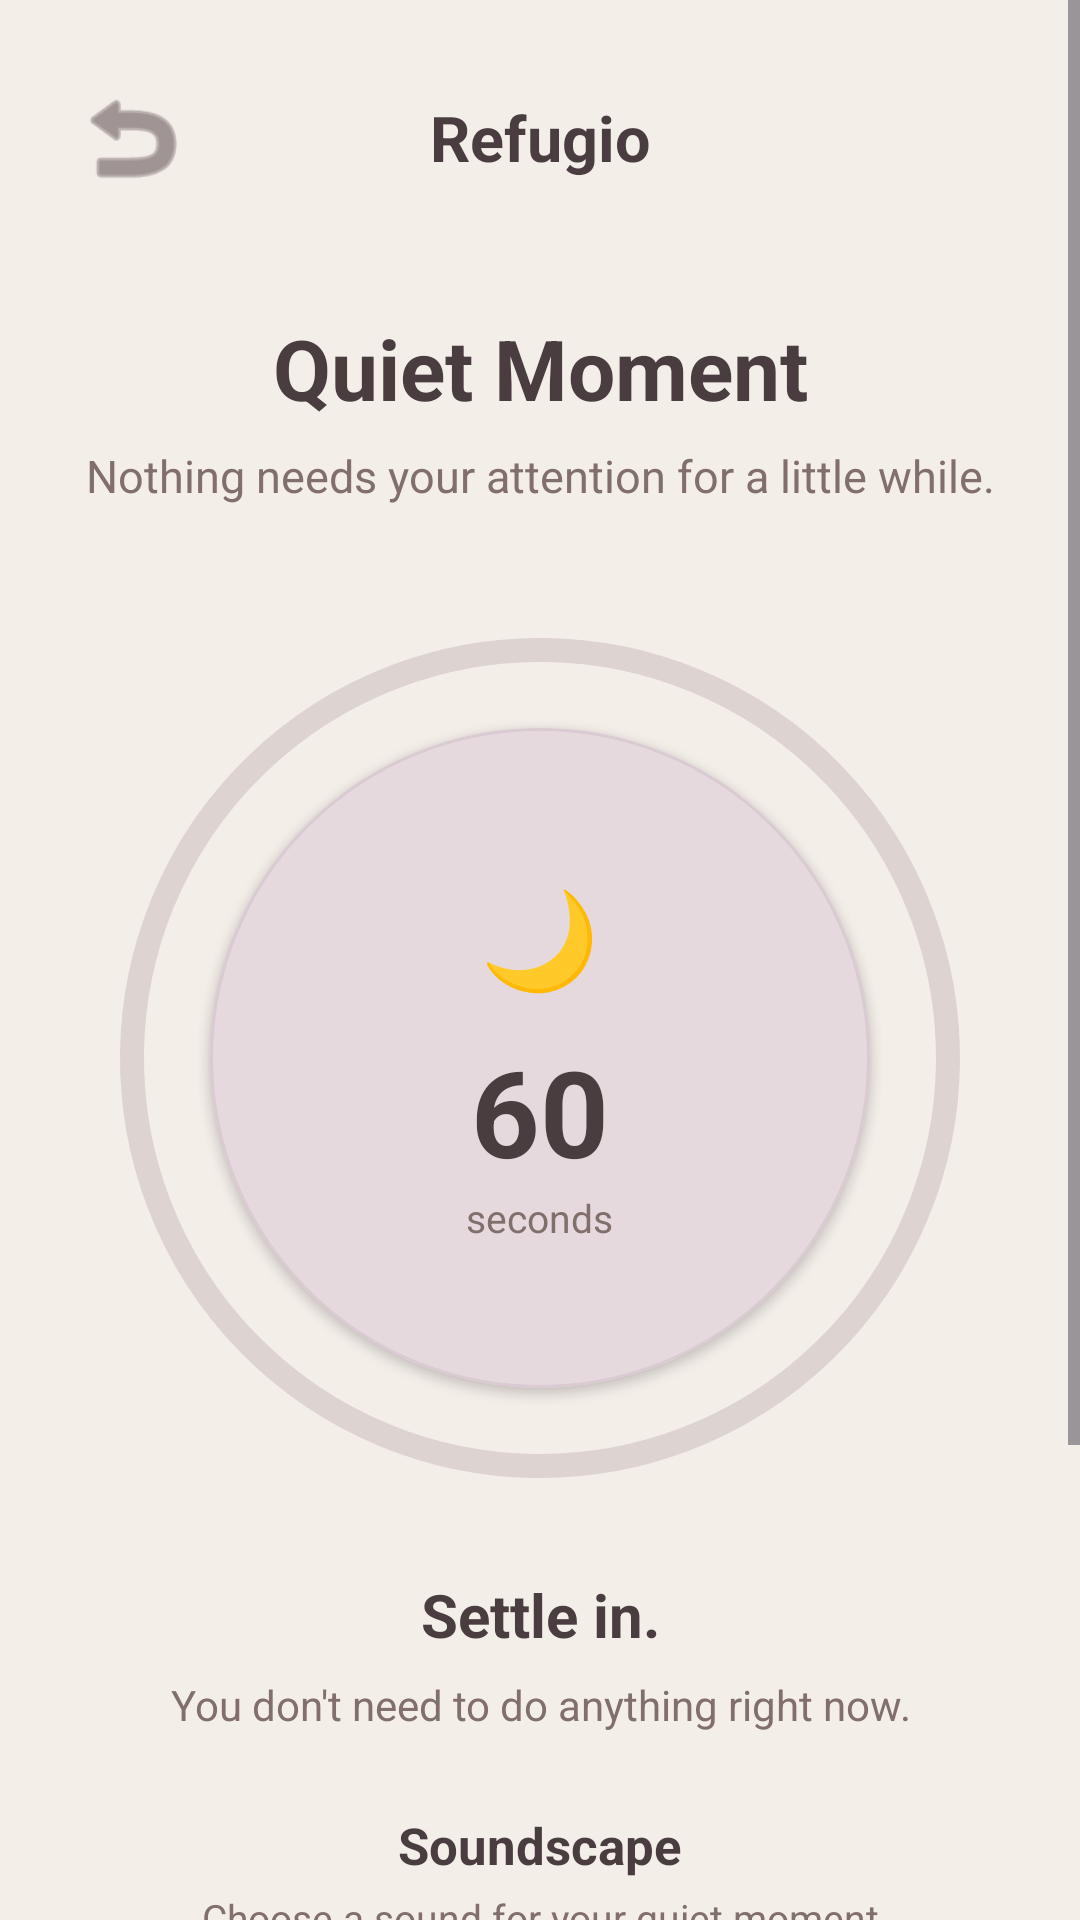

Android layout source for this screen:
<!-- AndroidManifest.xml: application theme Theme.Refugio -->
<!-- res/layout/activity_quietmoments.xml -->
<?xml version="1.0" encoding="utf-8"?>
<ScrollView
    xmlns:android="http://schemas.android.com/apk/res/android"
    xmlns:app="http://schemas.android.com/apk/res-auto"
    android:layout_width="match_parent"
    android:layout_height="match_parent"
    android:background="#F4EEE9"
    android:fillViewport="true">

    <LinearLayout
        android:layout_width="match_parent"
        android:layout_height="wrap_content"
        android:gravity="center_horizontal"
        android:orientation="vertical"
        android:paddingStart="24dp"
        android:paddingTop="22dp"
        android:paddingEnd="24dp"
        android:paddingBottom="30dp">

        <LinearLayout
            android:layout_width="match_parent"
            android:layout_height="48dp"
            android:gravity="center_vertical"
            android:orientation="horizontal">

            <ImageView
                android:id="@+id/backButton"
                android:layout_width="40dp"
                android:layout_height="40dp"
                android:contentDescription="Back"
                android:src="@android:drawable/ic_menu_revert"
                app:tint="#66595A" />

            <TextView
                android:layout_width="0dp"
                android:layout_height="wrap_content"
                android:layout_weight="1"
                android:gravity="center"
                android:text="Refugio"
                android:textColor="#4A3D40"
                android:textSize="21sp"
                android:textStyle="bold" />

            <View
                android:layout_width="40dp"
                android:layout_height="40dp" />

        </LinearLayout>

        <TextView
            android:layout_width="match_parent"
            android:layout_height="wrap_content"
            android:layout_marginTop="34dp"
            android:gravity="center"
            android:text="Quiet Moment"
            android:textColor="#4A3D40"
            android:textSize="28sp"
            android:textStyle="bold" />

        <TextView
            android:layout_width="match_parent"
            android:layout_height="wrap_content"
            android:layout_marginTop="7dp"
            android:gravity="center"
            android:text="Nothing needs your attention for a little while."
            android:textColor="#806F6B"
            android:textSize="15sp" />

        <FrameLayout
            android:layout_width="300dp"
            android:layout_height="300dp"
            android:layout_marginTop="34dp">

            <com.google.android.material.progressindicator.CircularProgressIndicator
                android:id="@+id/progressCircle"
                android:layout_width="match_parent"
                android:layout_height="match_parent"
                android:layout_gravity="center"
                android:indeterminate="false"
                android:max="60"
                android:progress="60"
                app:indicatorColor="#8A7772"
                app:indicatorSize="280dp"
                app:trackColor="#DDD3D0"
                app:trackThickness="8dp" />

            <com.google.android.material.card.MaterialCardView
                android:id="@+id/quietCircle"
                android:layout_width="220dp"
                android:layout_height="220dp"
                android:layout_gravity="center"
                app:cardBackgroundColor="#E6D9DE"
                app:cardCornerRadius="110dp"
                app:cardElevation="2dp"
                app:strokeColor="#D9CBD1"
                app:strokeWidth="1dp">

                <LinearLayout
                    android:layout_width="match_parent"
                    android:layout_height="match_parent"
                    android:gravity="center"
                    android:orientation="vertical">

                    <TextView
                        android:id="@+id/moonIcon"
                        android:layout_width="wrap_content"
                        android:layout_height="wrap_content"
                        android:text="🌙"
                        android:textSize="32sp" />

                    <TextView
                        android:id="@+id/timerText"
                        android:layout_width="wrap_content"
                        android:layout_height="wrap_content"
                        android:layout_marginTop="10dp"
                        android:text="60"
                        android:textColor="#4A3D40"
                        android:textSize="40sp"
                        android:textStyle="bold" />

                    <TextView
                        android:layout_width="wrap_content"
                        android:layout_height="wrap_content"
                        android:text="seconds"
                        android:textColor="#806F6B"
                        android:textSize="13sp" />

                </LinearLayout>

            </com.google.android.material.card.MaterialCardView>

        </FrameLayout>

        <TextView
            android:id="@+id/messageText"
            android:layout_width="match_parent"
            android:layout_height="wrap_content"
            android:layout_marginTop="22dp"
            android:gravity="center"
            android:text="Settle in."
            android:textColor="#4A3D40"
            android:textSize="20sp"
            android:textStyle="bold" />

        <TextView
            android:id="@+id/subMessageText"
            android:layout_width="match_parent"
            android:layout_height="wrap_content"
            android:layout_marginTop="7dp"
            android:gravity="center"
            android:text="You don't need to do anything right now."
            android:textColor="#806F6B"
            android:textSize="14sp" />

        <TextView
            android:layout_width="match_parent"
            android:layout_height="wrap_content"
            android:layout_marginTop="26dp"
            android:gravity="center"
            android:text="Soundscape"
            android:textColor="#4A3D40"
            android:textSize="17sp"
            android:textStyle="bold" />

        <TextView
            android:layout_width="match_parent"
            android:layout_height="wrap_content"
            android:layout_marginTop="4dp"
            android:gravity="center"
            android:text="Choose a sound for your quiet moment"
            android:textColor="#806F6B"
            android:textSize="13sp" />

        <LinearLayout
            android:layout_width="match_parent"
            android:layout_height="wrap_content"
            android:layout_marginTop="12dp"
            android:gravity="center"
            android:orientation="horizontal">

            <com.google.android.material.button.MaterialButton
                android:id="@+id/clockButton"
                android:layout_width="0dp"
                android:layout_height="52dp"
                android:layout_marginEnd="4dp"
                android:layout_weight="1"
                android:text="🕰\nClock"
                android:textColor="#4A3D40"
                android:textSize="11sp"
                app:backgroundTint="#E7DDD9"
                app:cornerRadius="18dp" />

            <com.google.android.material.button.MaterialButton
                android:id="@+id/wavesButton"
                android:layout_width="0dp"
                android:layout_height="52dp"
                android:layout_marginStart="4dp"
                android:layout_marginEnd="4dp"
                android:layout_weight="1"
                android:text="🌊\nWaves"
                android:textColor="#4A3D40"
                android:textSize="11sp"
                app:backgroundTint="#E7DDD9"
                app:cornerRadius="18dp" />

            <com.google.android.material.button.MaterialButton
                android:id="@+id/breezeButton"
                android:layout_width="0dp"
                android:layout_height="52dp"
                android:layout_marginStart="4dp"
                android:layout_marginEnd="4dp"
                android:layout_weight="1"
                android:text="🏔\nBreeze"
                android:textColor="#4A3D40"
                android:textSize="11sp"
                app:backgroundTint="#E7DDD9"
                app:cornerRadius="18dp" />

            <com.google.android.material.button.MaterialButton
                android:id="@+id/silentButton"
                android:layout_width="0dp"
                android:layout_height="52dp"
                android:layout_marginStart="4dp"
                android:layout_weight="1"
                android:text="🤫\nSilent"
                android:textColor="#4A3D40"
                android:textSize="11sp"
                app:backgroundTint="#E7DDD9"
                app:cornerRadius="18dp" />

        </LinearLayout>

        <com.google.android.material.button.MaterialButton
            android:id="@+id/startButton"
            android:layout_width="240dp"
            android:layout_height="52dp"
            android:layout_marginTop="24dp"
            android:text="Begin quiet moment"
            android:textColor="#FFFFFF"
            android:textSize="14sp"
            app:backgroundTint="#806D68"
            app:cornerRadius="26dp" />

        <TextView
            android:id="@+id/bottomText"
            android:layout_width="match_parent"
            android:layout_height="wrap_content"
            android:layout_marginTop="16dp"
            android:gravity="center"
            android:text="You can stop whenever you want."
            android:textColor="#9A8984"
            android:textSize="12sp" />

    </LinearLayout>

</ScrollView>
<!-- resources referenced by this layout -->
<resources>
  <style name="Theme.Refugio" parent="Base.Theme.Refugio" />
  <style name="Base.Theme.Refugio" parent="Theme.Material3.DayNight.NoActionBar">
          
          
      </style>
</resources>
